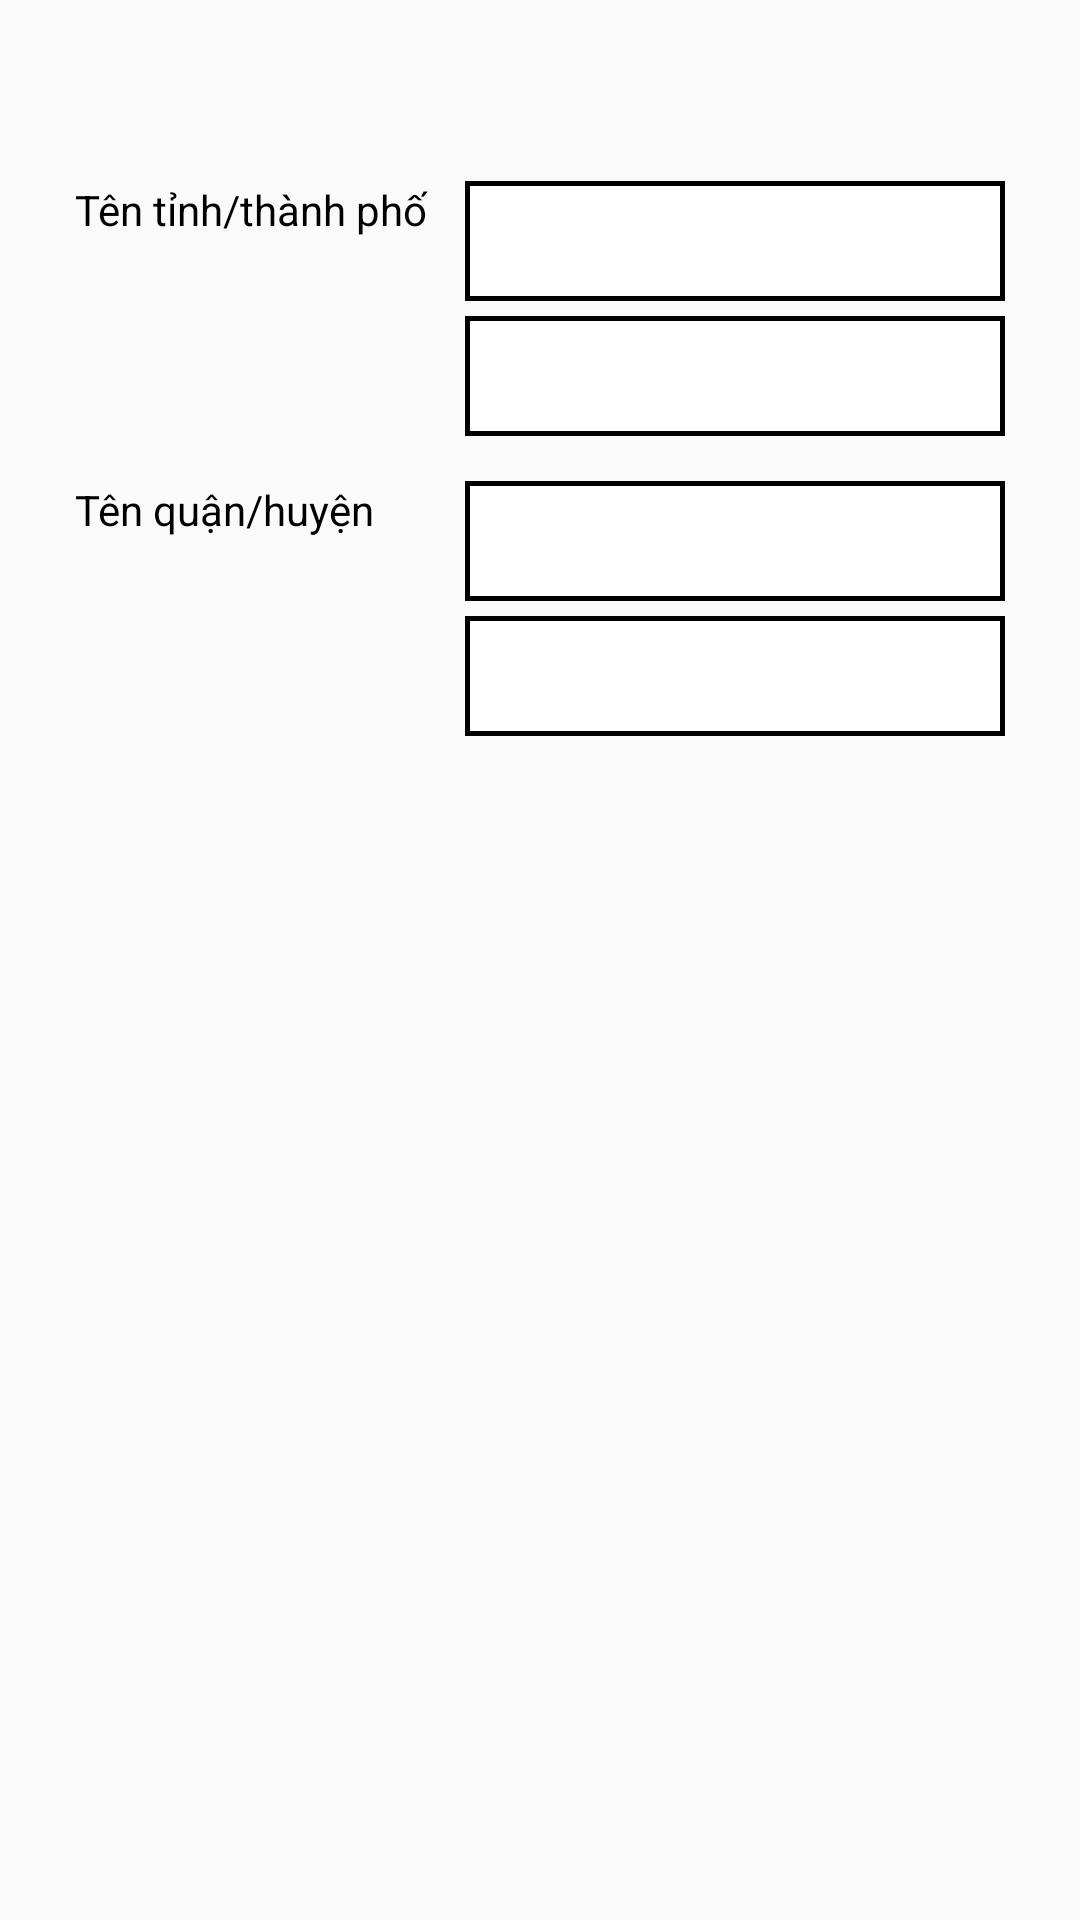

This screen was rendered from an Android layout file. Write that file and the resources it references.
<!-- AndroidManifest.xml: application theme AppTheme -->
<!-- res/layout/fragment_province_district.xml -->
<?xml version="1.0" encoding="utf-8"?>
<LinearLayout
    android:orientation="vertical"
    xmlns:android="http://schemas.android.com/apk/res/android"
    android:layout_width="match_parent"
    android:layout_height="match_parent"
    android:padding="@dimen/padding_large">
    <TextView
        android:id="@+id/tv_question"
        android:layout_marginLeft="@dimen/margin_normal_x"
        android:layout_width="wrap_content"
        android:layout_height="wrap_content"
        android:textAllCaps="false"
        android:textSize="@dimen/ts_15"
        android:textColor="@color/black"
        />
    <LinearLayout
        android:id="@+id/lnContent"
        android:layout_marginTop="@dimen/margin_normal"
        android:orientation="vertical"
        android:layout_width="match_parent"
        android:layout_height="wrap_content">

        <LinearLayout
            android:orientation="horizontal"
            android:layout_width="match_parent"
            android:layout_height="wrap_content">
            <TextView
                android:textColor="@color/black"
                android:layout_weight="1"
                android:layout_width="0dp"
                android:layout_height="wrap_content"
                android:text="Tên tỉnh/thành phố"/>
            <LinearLayout
                android:layout_marginLeft="@dimen/margin_small_x"
                android:orientation="vertical"
                android:layout_weight="1.5"
                android:layout_width="0dp"
                android:layout_height="wrap_content">
                <EditText
                    android:textAlignment="center"
                    android:imeOptions="actionDone"
                    android:id="@+id/edCodeProvince"
                    android:inputType="number"
                    android:layout_width="match_parent"
                    android:layout_height="@dimen/height_edittext"
                    android:background="@drawable/bg_edit_text"/>
                <Spinner
                    android:id="@+id/spinnerProvince"
                    android:layout_marginTop="@dimen/margin_small"
                    android:background="@drawable/bg_edit_text"
                    android:layout_width="match_parent"
                    android:layout_height="@dimen/height_edittext">

                </Spinner>
            </LinearLayout>
        </LinearLayout>
        <LinearLayout
            android:layout_marginTop="@dimen/margin_normal"
            android:orientation="horizontal"
            android:layout_width="match_parent"
            android:layout_height="wrap_content">
            <TextView
                android:textColor="@color/black"
                android:layout_weight="1"
                android:layout_width="0dp"
                android:layout_height="wrap_content"
                android:text="Tên quận/huyện"/>
            <LinearLayout
                android:layout_marginLeft="@dimen/margin_small_x"
                android:orientation="vertical"
                android:layout_weight="1.5"
                android:layout_width="0dp"
                android:layout_height="wrap_content">
                <EditText
                    android:textAlignment="center"
                    android:imeOptions="actionDone"
                    android:id="@+id/edCodeDistrict"
                    android:inputType="number"
                    android:layout_width="match_parent"
                    android:layout_height="@dimen/height_edittext"
                    android:background="@drawable/bg_edit_text"/>
                <Spinner
                    android:id="@+id/spinnerDistrict"
                    android:layout_marginTop="@dimen/margin_small"
                    android:background="@drawable/bg_edit_text"
                    android:layout_width="match_parent"
                    android:layout_height="@dimen/height_edittext">

                </Spinner>
            </LinearLayout>
        </LinearLayout>
    </LinearLayout>

</LinearLayout>
<!-- resources referenced by this layout -->
<resources>
  <color name="black">#000000</color>
  <dimen name="height_edittext">40dp</dimen>
  <dimen name="margin_normal">15dp</dimen>
  <dimen name="margin_normal_x">20dp</dimen>
  <dimen name="margin_small">5dp</dimen>
  <dimen name="margin_small_x">10dp</dimen>
  <dimen name="padding_large">25dp</dimen>
  <dimen name="ts_15">15sp</dimen>
  
      //=====padding=====//
  <!-- drawable bg_edit_text (drawable) -->
  <shape xmlns:android="http//schemas.android.com/apk/res/android"
         xmlns:android1="http://schemas.android.com/apk/res/android"
         android:shape="rectangle">
      <solid android:color="#ffffff" />
      <stroke android1:width="1.5dp"
          android1:color="@color/black"/>
  </shape>
  <style name="AppTheme" parent="Theme.AppCompat.Light.NoActionBar">
          
          <item name="colorPrimary">@color/colorPrimary</item>
          <item name="colorPrimaryDark">@color/colorPrimaryDark</item>
          <item name="colorAccent">@color/colorAccent</item>
      </style>
  <color name="colorPrimary">#3F51B5</color>
  <color name="colorPrimaryDark">#303F9F</color>
  <color name="colorAccent">#FF4081</color>
</resources>
